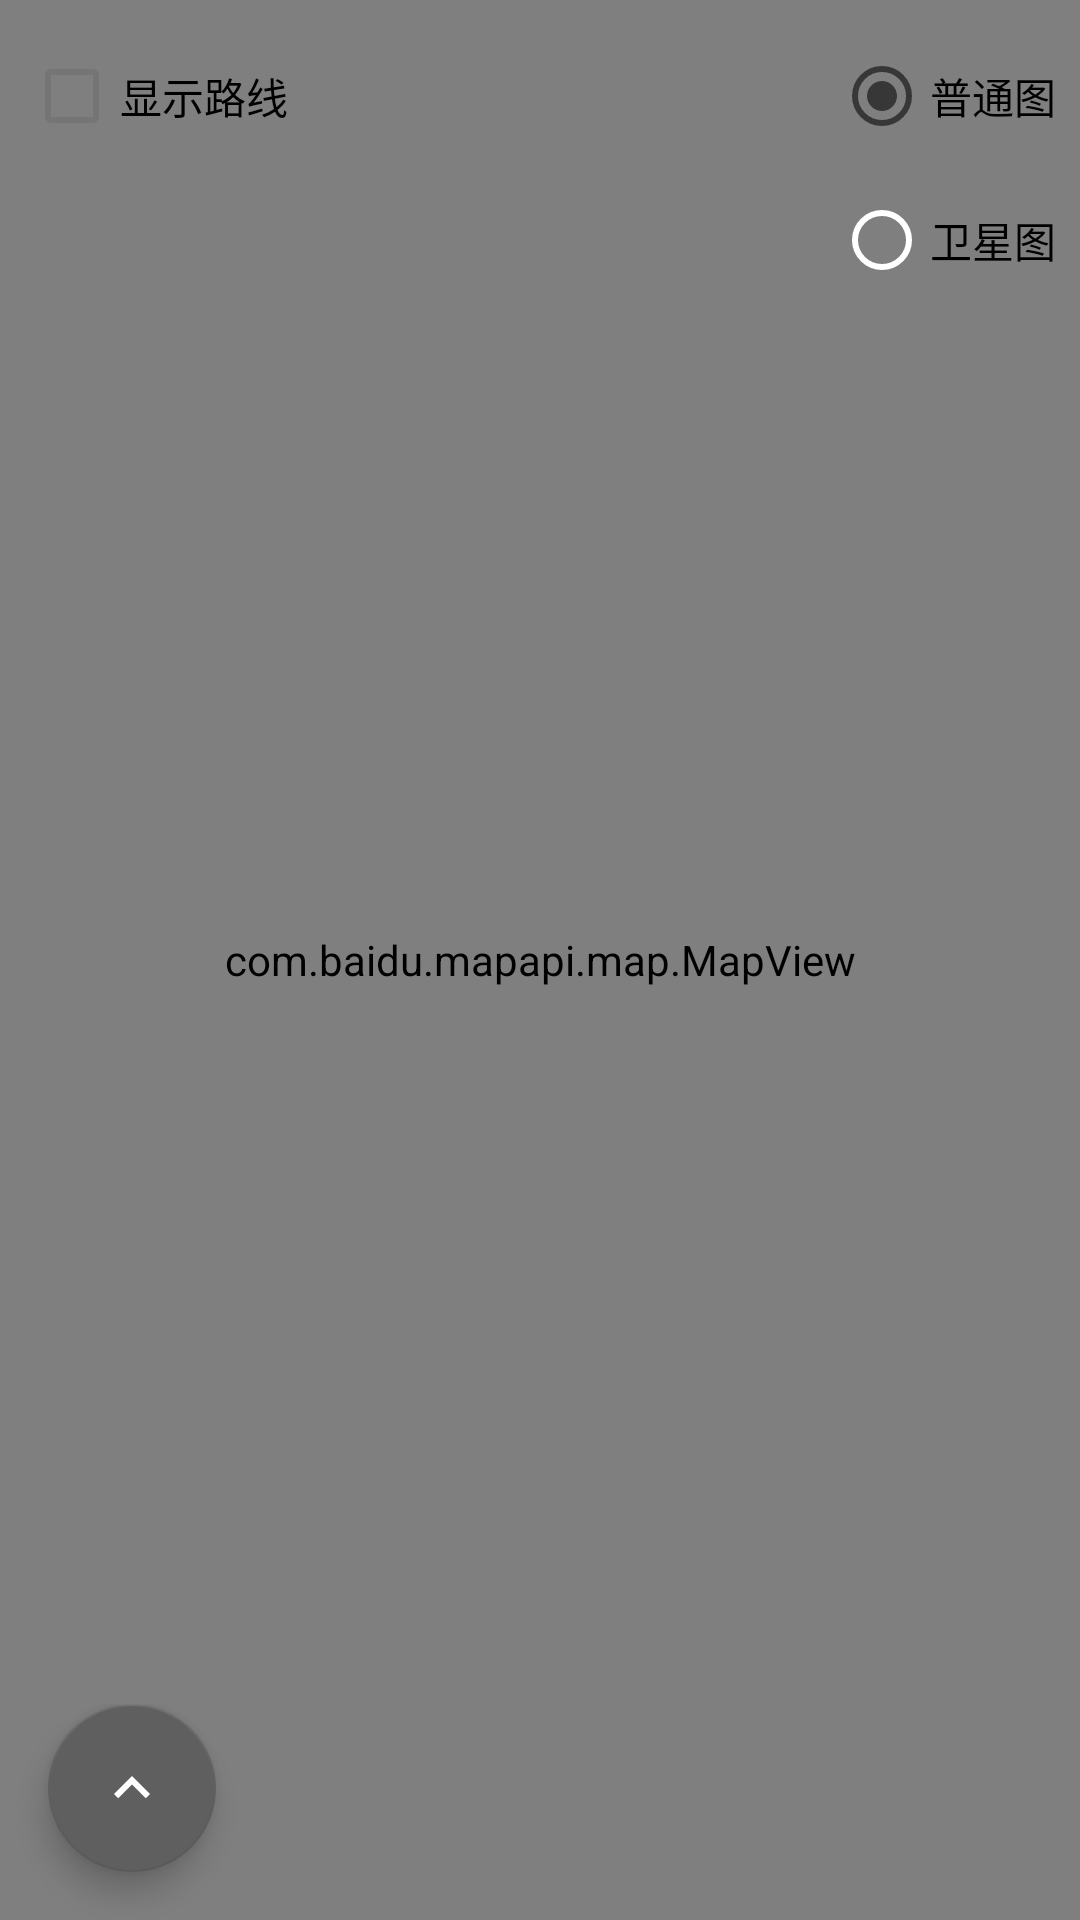

Produce the Android XML layout that renders to this screen, including the resource entries it uses.
<!-- AndroidManifest.xml: application theme AppTheme -->
<!-- res/layout/fragment_home.xml -->
<?xml version="1.0" encoding="utf-8"?>
<androidx.coordinatorlayout.widget.CoordinatorLayout
    xmlns:android="http://schemas.android.com/apk/res/android"
    xmlns:app="http://schemas.android.com/apk/res-auto"
    xmlns:tools="http://schemas.android.com/tools"
    android:layout_width="match_parent"
    android:layout_height="match_parent"
    tools:context=".ui.home.HomeFragment">

    <com.baidu.mapapi.map.MapView
        android:id="@+id/bmapView"
        android:layout_width="match_parent"
        android:layout_height="match_parent"
        android:clickable="true"
        android:focusable="true" />

    <RadioGroup
        android:id="@+id/map_type_group"
        android:layout_width="wrap_content"
        android:layout_height="wrap_content"
        android:layout_gravity="top|end"
        android:layout_margin="8dp">

        <RadioButton
            android:id="@+id/map_type_normal"
            android:text="@string/normal_view"
            android:checked="true"
            android:layout_width="wrap_content"
            android:layout_height="wrap_content" />

        <RadioButton
            android:id="@+id/map_type_satellite"
            android:text="@string/satellite_view"
            android:layout_width="wrap_content"
            android:layout_height="wrap_content" />
    </RadioGroup>

    <com.google.android.material.checkbox.MaterialCheckBox
        android:id="@+id/show_route"
        android:layout_width="wrap_content"
        android:layout_height="wrap_content"
        android:layout_gravity="top|start"
        android:layout_margin="8dp"
        android:text="@string/show_route"
        />

    <LinearLayout
        android:layout_width="match_parent"
        android:layout_height="wrap_content"
        android:layout_gravity="bottom|start">
        <com.google.android.material.floatingactionbutton.FloatingActionButton
            android:id="@+id/fab"
            android:layout_width="wrap_content"
            android:layout_height="wrap_content"
            android:layout_marginStart="@dimen/fab_margin"
            android:layout_marginBottom="@dimen/fab_margin"
            android:importantForAccessibility="no"
            app:srcCompat="@drawable/baseline_keyboard_arrow_up_24"
            app:fabSize="normal"/>
        <LinearLayout
            android:layout_width="match_parent"
            android:layout_height="wrap_content"
            android:layout_gravity="center"
            android:orientation="horizontal">

            <com.google.android.material.floatingactionbutton.FloatingActionButton
                android:id="@+id/fab_my_location"
                android:layout_width="wrap_content"
                android:layout_height="wrap_content"
                android:layout_marginBottom="@dimen/fab_margin"
                android:contentDescription="@string/follow_location"
                android:visibility="gone"
                app:srcCompat="@drawable/baseline_my_location_24"
                app:fabSize="mini"/>

            <com.google.android.material.floatingactionbutton.FloatingActionButton
                android:id="@+id/fab_goto"
                android:layout_width="wrap_content"
                android:layout_height="wrap_content"
                android:layout_marginBottom="@dimen/fab_margin"
                android:contentDescription="@string/goto_location"
                android:visibility="gone"
                app:srcCompat="@drawable/baseline_edit_location_alt_24"
                app:fabSize="mini"/>

            <com.google.android.material.floatingactionbutton.FloatingActionButton
                android:id="@+id/fab_add"
                android:layout_width="wrap_content"
                android:layout_height="wrap_content"
                android:layout_marginBottom="@dimen/fab_margin"
                android:contentDescription="@string/save_location"
                android:visibility="gone"
                app:srcCompat="@drawable/baseline_add_location_alt_24"
                app:fabSize="mini"/>
        </LinearLayout>
    </LinearLayout>
</androidx.coordinatorlayout.widget.CoordinatorLayout>
<!-- resources referenced by this layout -->
<resources>
  <dimen name="fab_margin">16dp</dimen>
  <!-- drawable baseline_add_location_alt_24 (drawable) -->
  <vector xmlns:android="http://schemas.android.com/apk/res/android" android:autoMirrored="true" android:height="24dp" android:tint="#FFFFFF" android:viewportHeight="24" android:viewportWidth="24" android:width="24dp">
        
      <path android:fillColor="@android:color/white" android:pathData="M20,1v3h3v2h-3v3h-2L18,6h-3L15,4h3L18,1h2zM12,13c1.1,0 2,-0.9 2,-2s-0.9,-2 -2,-2 -2,0.9 -2,2 0.9,2 2,2zM14,3.25L14,7h3v3h2.92c0.05,0.39 0.08,0.79 0.08,1.2 0,3.32 -2.67,7.25 -8,11.8 -5.33,-4.55 -8,-8.48 -8,-11.8C4,6.22 7.8,3 12,3c0.68,0 1.35,0.08 2,0.25z"/>
      
  </vector>
  <!-- drawable baseline_edit_location_alt_24 (drawable) -->
  <vector xmlns:android="http://schemas.android.com/apk/res/android" android:autoMirrored="true" android:height="24dp" android:tint="#FFFFFF" android:viewportHeight="24" android:viewportWidth="24" android:width="24dp">
        
      <path android:fillColor="@android:color/white" android:pathData="M13.95,13H9V8.05l5.61,-5.61C13.78,2.16 12.9,2 12,2c-4.2,0 -8,3.22 -8,8.2c0,3.32 2.67,7.25 8,11.8c5.33,-4.55 8,-8.48 8,-11.8c0,-1.01 -0.16,-1.94 -0.45,-2.8L13.95,13z"/>
        
      <path android:fillColor="@android:color/white" android:pathData="M11,11l2.12,0l6.16,-6.16l-2.12,-2.12l-6.16,6.16z"/>
        
      <path android:fillColor="@android:color/white" android:pathData="M20.71,2L20,1.29C19.8,1.1 19.55,1 19.29,1c-0.13,0 -0.48,0.07 -0.71,0.29l-0.72,0.72l2.12,2.12l0.72,-0.72C21.1,3.02 21.1,2.39 20.71,2z"/>
      
  </vector>
  <!-- drawable baseline_keyboard_arrow_up_24 (drawable) -->
  <vector xmlns:android="http://schemas.android.com/apk/res/android" android:autoMirrored="true" android:height="24dp" android:tint="#FFFFFF" android:viewportHeight="24" android:viewportWidth="24" android:width="24dp">
        
      <path android:fillColor="@android:color/white" android:pathData="M7.41,15.41L12,10.83l4.59,4.58L18,14l-6,-6 -6,6z"/>
      
  </vector>
  <!-- drawable baseline_my_location_24 (drawable) -->
  <vector xmlns:android="http://schemas.android.com/apk/res/android" android:autoMirrored="true" android:height="24dp" android:tint="#FFFFFF" android:viewportHeight="24" android:viewportWidth="24" android:width="24dp">
        
      <path android:fillColor="@android:color/white" android:pathData="M12,8c-2.21,0 -4,1.79 -4,4s1.79,4 4,4 4,-1.79 4,-4 -1.79,-4 -4,-4zM20.94,11c-0.46,-4.17 -3.77,-7.48 -7.94,-7.94L13,1h-2v2.06C6.83,3.52 3.52,6.83 3.06,11L1,11v2h2.06c0.46,4.17 3.77,7.48 7.94,7.94L11,23h2v-2.06c4.17,-0.46 7.48,-3.77 7.94,-7.94L23,13v-2h-2.06zM12,19c-3.87,0 -7,-3.13 -7,-7s3.13,-7 7,-7 7,3.13 7,7 -3.13,7 -7,7z"/>
      
  </vector>
  <string name="follow_location">镜头跟随</string>
  <string name="goto_location">跳转位置</string>
  <string name="normal_view">普通图</string>
  <string name="satellite_view">卫星图</string>
  <string name="save_location">保存位置</string>
  <string name="show_route">显示路线</string>
  <color name="purple_700">#FF3700B3</color>
  <color name="portal_appbar_color">#5F5F5F</color>
  <color name="portal_appbar_color_center">#494949</color>
  <color name="white">#FFFFFFFF</color>
  <color name="theme_appbar_color">#5F5F5F</color>
  <color name="theme_focused_touch">#A0A0A0</color>
  <color name="portal_appbar_color_dark">#373737</color>
  <style name="Portal.SearchViewStyle" parent="Widget.AppCompat.SearchView">
      </style>
  <!-- drawable ripple_effect (drawable) -->
  <ripple xmlns:android="http://schemas.android.com/apk/res/android"
      android:color="@color/selected_color">
      <item android:id="@android:id/mask" android:drawable="@color/white"/>
  </ripple >
  <style name="Portal.SliderTheme" parent="Widget.MaterialComponents.Slider">
  
      </style>
  <color name="selected_color">#BCBCBC</color>
</resources>
